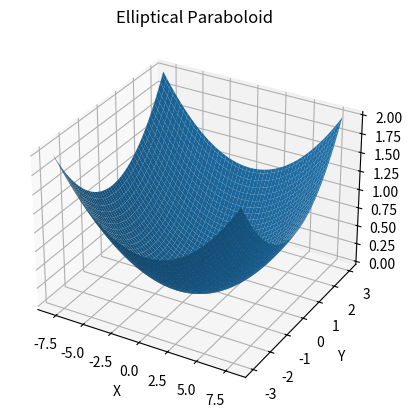

Write the Python code that produced this figure.
import numpy as np
import matplotlib.pyplot as plt

#grid creation 
x=np.linspace(-8,8,100)
y=np.linspace(-3,3,100)
X,Y=np.meshgrid(x,y)

a=8;b=3

Z=(X/a)**2+(Y/b)**2

#plotting the surface
fig=plt.figure()
ax=fig.add_subplot(111, projection='3d')
surf=ax.plot_surface(X,Y,Z)
ax.set_xlabel('X')
ax.set_ylabel('Y')
ax.set_zlabel('Z')
ax.set_title('Elliptical Paraboloid')
plt.show()